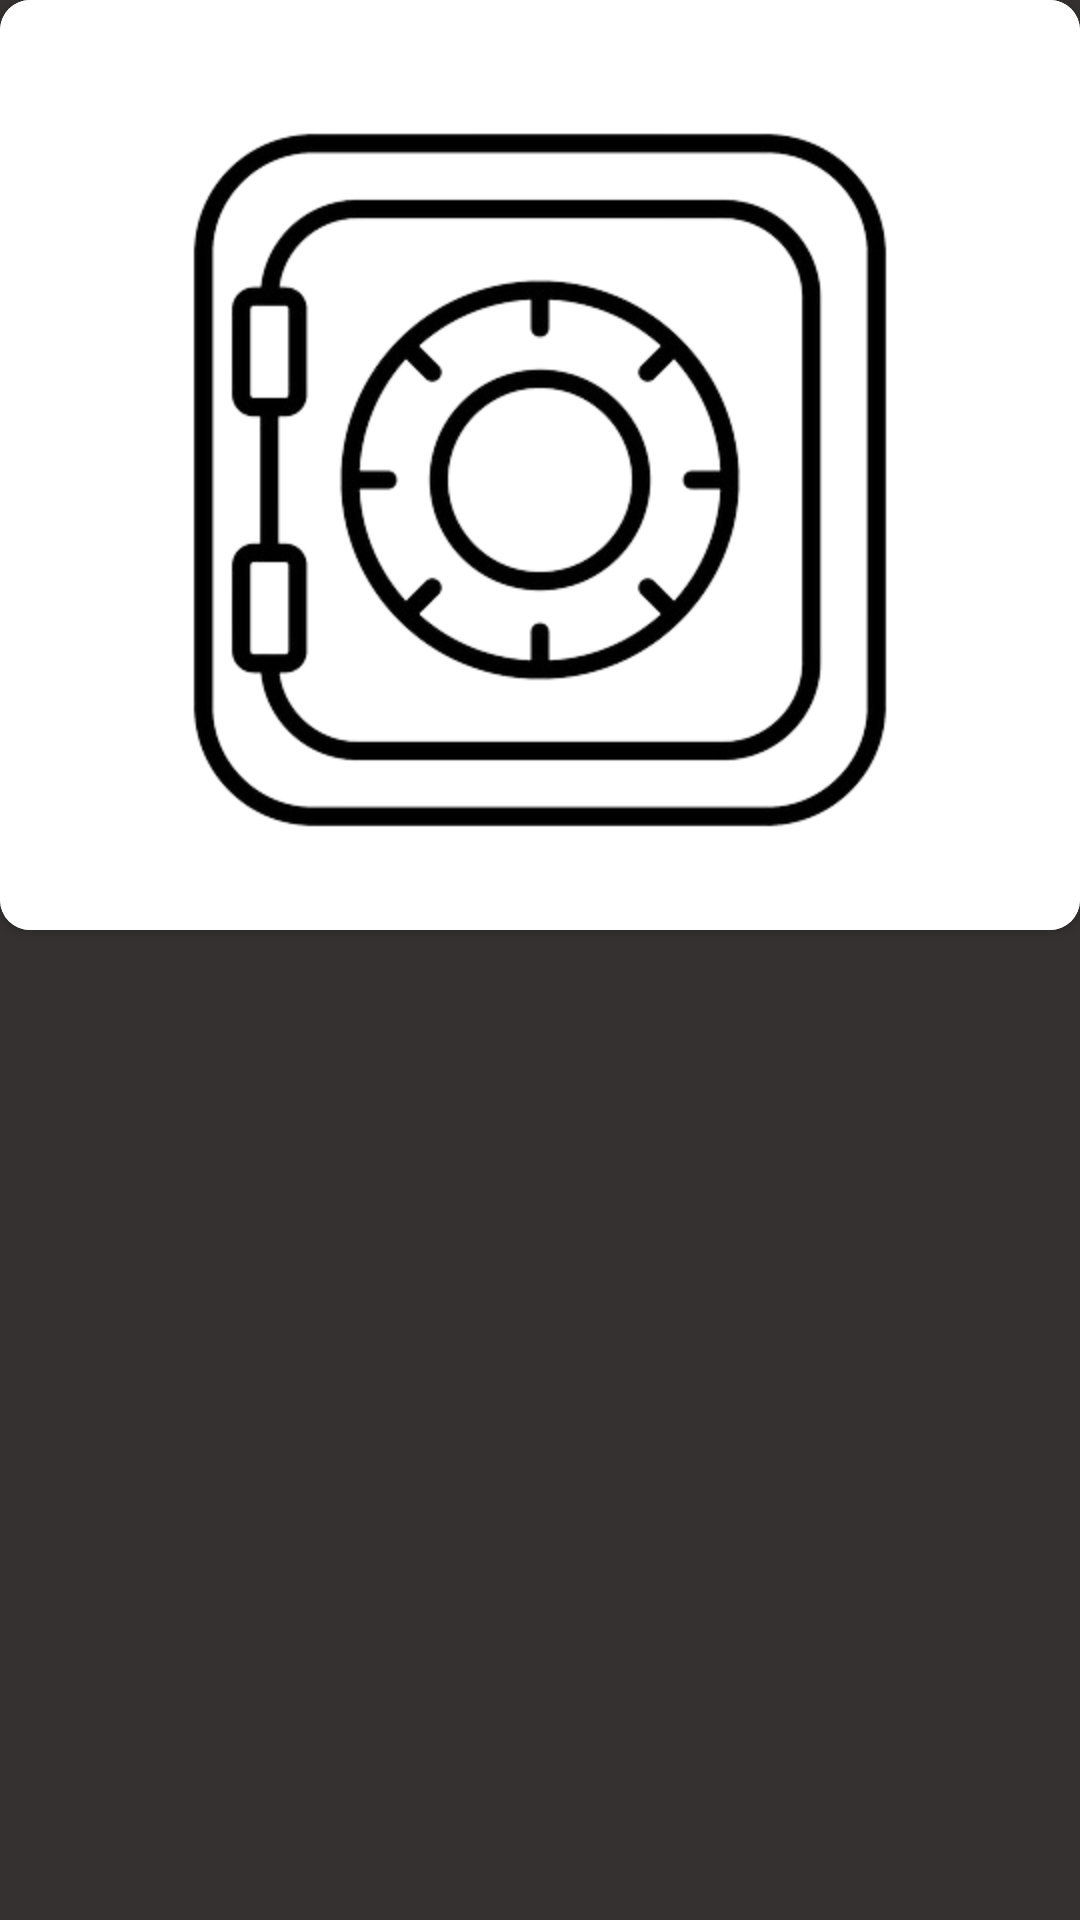

This screen was rendered from an Android layout file. Write that file and the resources it references.
<!-- AndroidManifest.xml: application theme Theme.Tijori -->
<!-- res/layout/news_item.xml -->
<?xml version="1.0" encoding="utf-8"?>
<androidx.constraintlayout.widget.ConstraintLayout xmlns:android="http://schemas.android.com/apk/res/android"
    xmlns:tools="http://schemas.android.com/tools"
    xmlns:app="http://schemas.android.com/apk/res-auto"
    android:layout_width="match_parent"
    android:layout_height="wrap_content"
    android:background="@color/GREY"
    android:paddingBottom="20dp">

    <androidx.cardview.widget.CardView
        android:layout_width="match_parent"
        android:layout_height="wrap_content"
        android:elevation="50dp"
        app:cardCornerRadius="10dp"
        android:padding="10dp"
        tools:ignore="MissingConstraints">

        <LinearLayout
            android:paddingTop="10dp"
            android:layout_width="match_parent"
            android:layout_height="wrap_content"
            android:orientation="vertical"
            tools:ignore="UselessParent"
            android:background="@color/white">

            <LinearLayout
                android:layout_width="match_parent"
                android:layout_height="wrap_content"
                android:orientation="horizontal"
                android:paddingLeft="8dp"
                android:paddingRight="8dp">

            </LinearLayout>

            <ImageView
                android:layout_width="match_parent"
                android:layout_height="300dp"
                android:id="@+id/item_news_image"
                android:src="@drawable/safebox"
                android:layout_marginStart="8dp"
                android:layout_marginEnd="8dp"
                android:contentDescription="TODO"
                tools:ignore="ContentDescription,HardcodedText" />






        </LinearLayout>
    </androidx.cardview.widget.CardView>

</androidx.constraintlayout.widget.ConstraintLayout>
<!-- resources referenced by this layout -->
<resources>
  <color name="GREY">#353131</color>
  <color name="white">#FFFFFFFF</color>
  <!-- drawable safebox: png bitmap (drawable, 52341 bytes) -->
  <style name="Theme.Tijori" parent="Theme.MaterialComponents.DayNight.DarkActionBar">
          
          <item name="colorPrimary">@color/black</item>
          <item name="colorPrimaryVariant">@color/purple_700</item>
          <item name="colorOnPrimary">@color/white</item>
          
          <item name="colorSecondary">@color/teal_200</item>
          <item name="colorSecondaryVariant">@color/teal_700</item>
          <item name="colorOnSecondary">@color/black</item>
          
          <item name="android:statusBarColor">?attr/colorPrimaryVariant</item>
          
      </style>
  <color name="black">#FF000000</color>
  <color name="purple_700">#FF3700B3</color>
  <color name="teal_200">#FF03DAC5</color>
  <color name="teal_700">#FF018786</color>
</resources>
